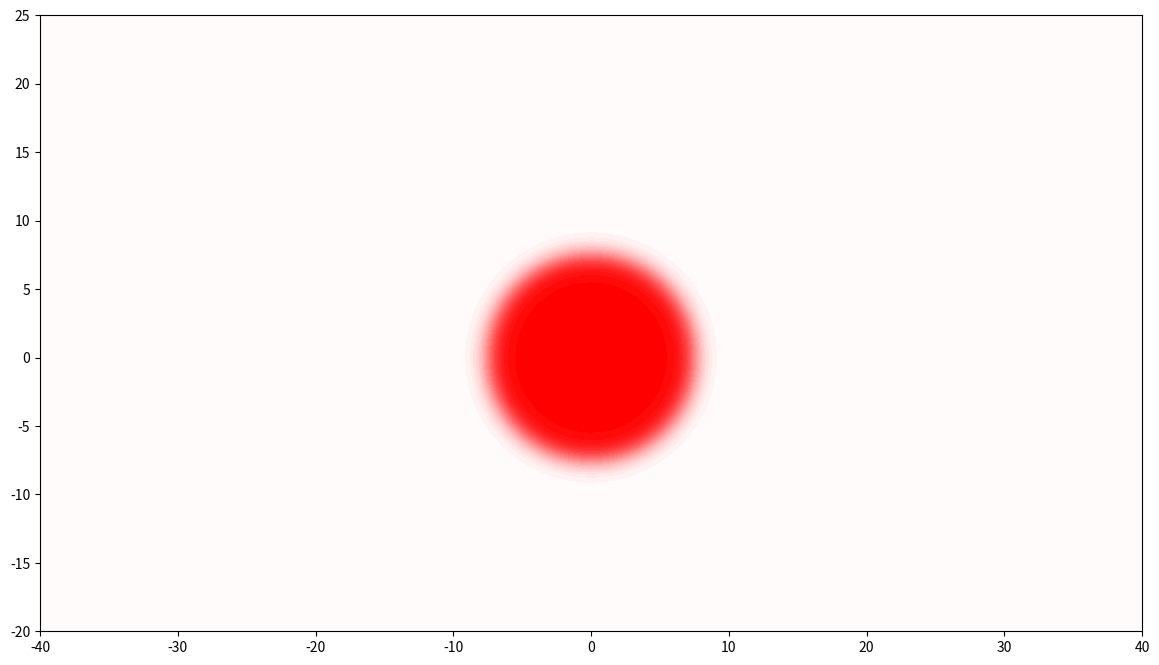

Recreate this plot in Python. (Note: this script raises an exception after producing the figure.)
import numpy as np
import math
import scipy.integrate as integrate
from matplotlib import pyplot as plot
from matplotlib import mlab
from matplotlib import colors
from matplotlib import animation

X_MIN = -40.
X_MAX = 40.
X_POINTS = 500

Y_MIN = -20.
Y_MAX = 25.

Y_POINTS = 200

WELL_DEPTH = 42.8 # in MeV

NEUTRON_MASS = 938.5 # in MeV/c^2
NEUTRON_ENERGY = 25 # in MeV
PLANCK_CONSTANT = 1239.842 # in MeV*(fm/c)

NUMBER_OF_WAVEFRONTS = 10
INITIAL_DISPLACEMENT = -10

NUCLEUS_MASS = 150
R_0 = 1.4 # nuclear radius constant, in fm

def wavelength(energy):
        return(PLANCK_CONSTANT*(2*NEUTRON_MASS*energy)**(-0.5)*((NUCLEUS_MASS+1)/NUCLEUS_MASS)) # in fm

def speed(energy):
        return((2*energy/NEUTRON_MASS)**0.5) # in units of c

def WoodsSaxon(x,y):
    U_0 = WELL_DEPTH
    R = R_0*NUCLEUS_MASS**(1/3.0)
    a = 0.5

    distance = math.sqrt(x**2 + y**2)

    U = U_0/(1+math.exp((distance-R)/a))

    return U

def indexOfRefraction(x, y, energy):
        return ((energy+WoodsSaxon(x,y))/energy)**(0.5) # (unitless)

class Wavefront:

    def __init__(self,
                 init_state = -3):
        self.init_state = init_state # in fm

        self.xValues = np.linspace(init_state, init_state, Y_POINTS)
        self.yValues = np.linspace(Y_MIN+5,Y_MAX-10,Y_POINTS)

    def position(self):
        return(self.xValues, self.yValues) # in fm

    def phaseShift_dt(self, x, y):
        return (speed(NEUTRON_ENERGY)/indexOfRefraction(x,y,
            NEUTRON_ENERGY))*(indexOfRefraction(x,y, NEUTRON_ENERGY)-1)\
            /(wavelength(NEUTRON_ENERGY)/(2*math.pi)) # in units of C

    def dstate_dt(self, xValues, t):
        dstate = np.zeros_like(xValues);
        for j, k in enumerate(self.yValues):
            dstate[j] = speed(NEUTRON_ENERGY)-self.phaseShift_dt(xValues[j], self.yValues[j])
        return dstate

time_elapsed = 0
phase_difference = 0

def step(waves, dt):

    global time_elapsed, phase_difference
    for wave in waves:
        wave.xValues = integrate.odeint(wave.dstate_dt, wave.xValues, [0,dt])[1]

    time_elapsed += dt
    phase_difference = waves[0].xValues[len(waves[0].xValues)/2]\
            - waves[0].xValues[0]

fig = plot.figure(figsize=(8*(X_MAX-X_MIN)/(Y_MAX-Y_MIN),8))
axes = plot.axes(xlim=(X_MIN,X_MAX), ylim=(Y_MIN,Y_MAX),)

#plot.rc('text',usetex=True)

xRange = np.linspace(X_MIN, X_MAX, X_POINTS)
yRange = np.linspace(Y_MIN, Y_MAX, Y_POINTS)

potentialGrid = [[WoodsSaxon(x,y) for x in xRange] for y in
        yRange]

cmap = colors.LinearSegmentedColormap.from_list('custom red', ['#FFFFFF', '#FF0000'], N=256)
norm = colors.Normalize(vmax=WELL_DEPTH, vmin=0)

potential = plot.contourf(xRange, yRange, potentialGrid, 30,
        norm=norm, cmap=cmap)

waves = []
lines = []

for i in range(NUMBER_OF_WAVEFRONTS):
    waves.append(Wavefront(INITIAL_DISPLACEMENT-i*wavelength(NEUTRON_ENERGY)))
    lines.append(axes.plot([], [], "b-", lw=2)[0])

time_text = axes.text(0.02, 0.95, '', transform=axes.transAxes)
phase_text = axes.text(0.02, 0.90, '', transform=axes.transAxes)

index_text = axes.text(0.60, 0.95, '', transform=axes.transAxes)
energy_text = axes.text(0.60, 0.90, '', transform=axes.transAxes)
nucleus_text = axes.text(0.60, 0.85, '', transform=axes.transAxes)

dt = 0.08/speed(NEUTRON_ENERGY)

def init():
    for line in lines:
        line.set_data([], [])

    time_text.set_text('')
    phase_text.set_text('')

    index_text.set_text('Index of refraction at core = %.2f' % (indexOfRefraction(0,0,NEUTRON_ENERGY)))
    nucleus_text.set_text('Nucleus mass = %.0f' % NUCLEUS_MASS)
    energy_text.set_text('Neutron energy = %.1f [MeV]' % NEUTRON_ENERGY)

    initObjects = tuple(lines) + (time_text, index_text, phase_text,\
            nucleus_text, energy_text)
    return initObjects

def animate(i):
    global waves, dt

    step(waves, dt)
    for index, wave in enumerate(waves):
        lines[index].set_data(*wave.position())

    time_text.set_text('Time = %.1f [fm/C]' % time_elapsed)
    phase_text.set_text('Phase difference = %.2f [radians]' % phase_difference)

    animateObjects = tuple(lines) + (time_text, phase_text)
    return animateObjects

from time import time
t0 = time()
animate(0)
t1 = time()
interval = 1 * dt - (t1-t0)

anim = animation.FuncAnimation(fig, animate, init_func=init,
                               frames=1000, interval=interval, repeat=False, blit=True)

#plot.show()

anim.save('WoodsSaxon.mp4', fps=30, extra_args=['-vcodec', 'libx264'])
